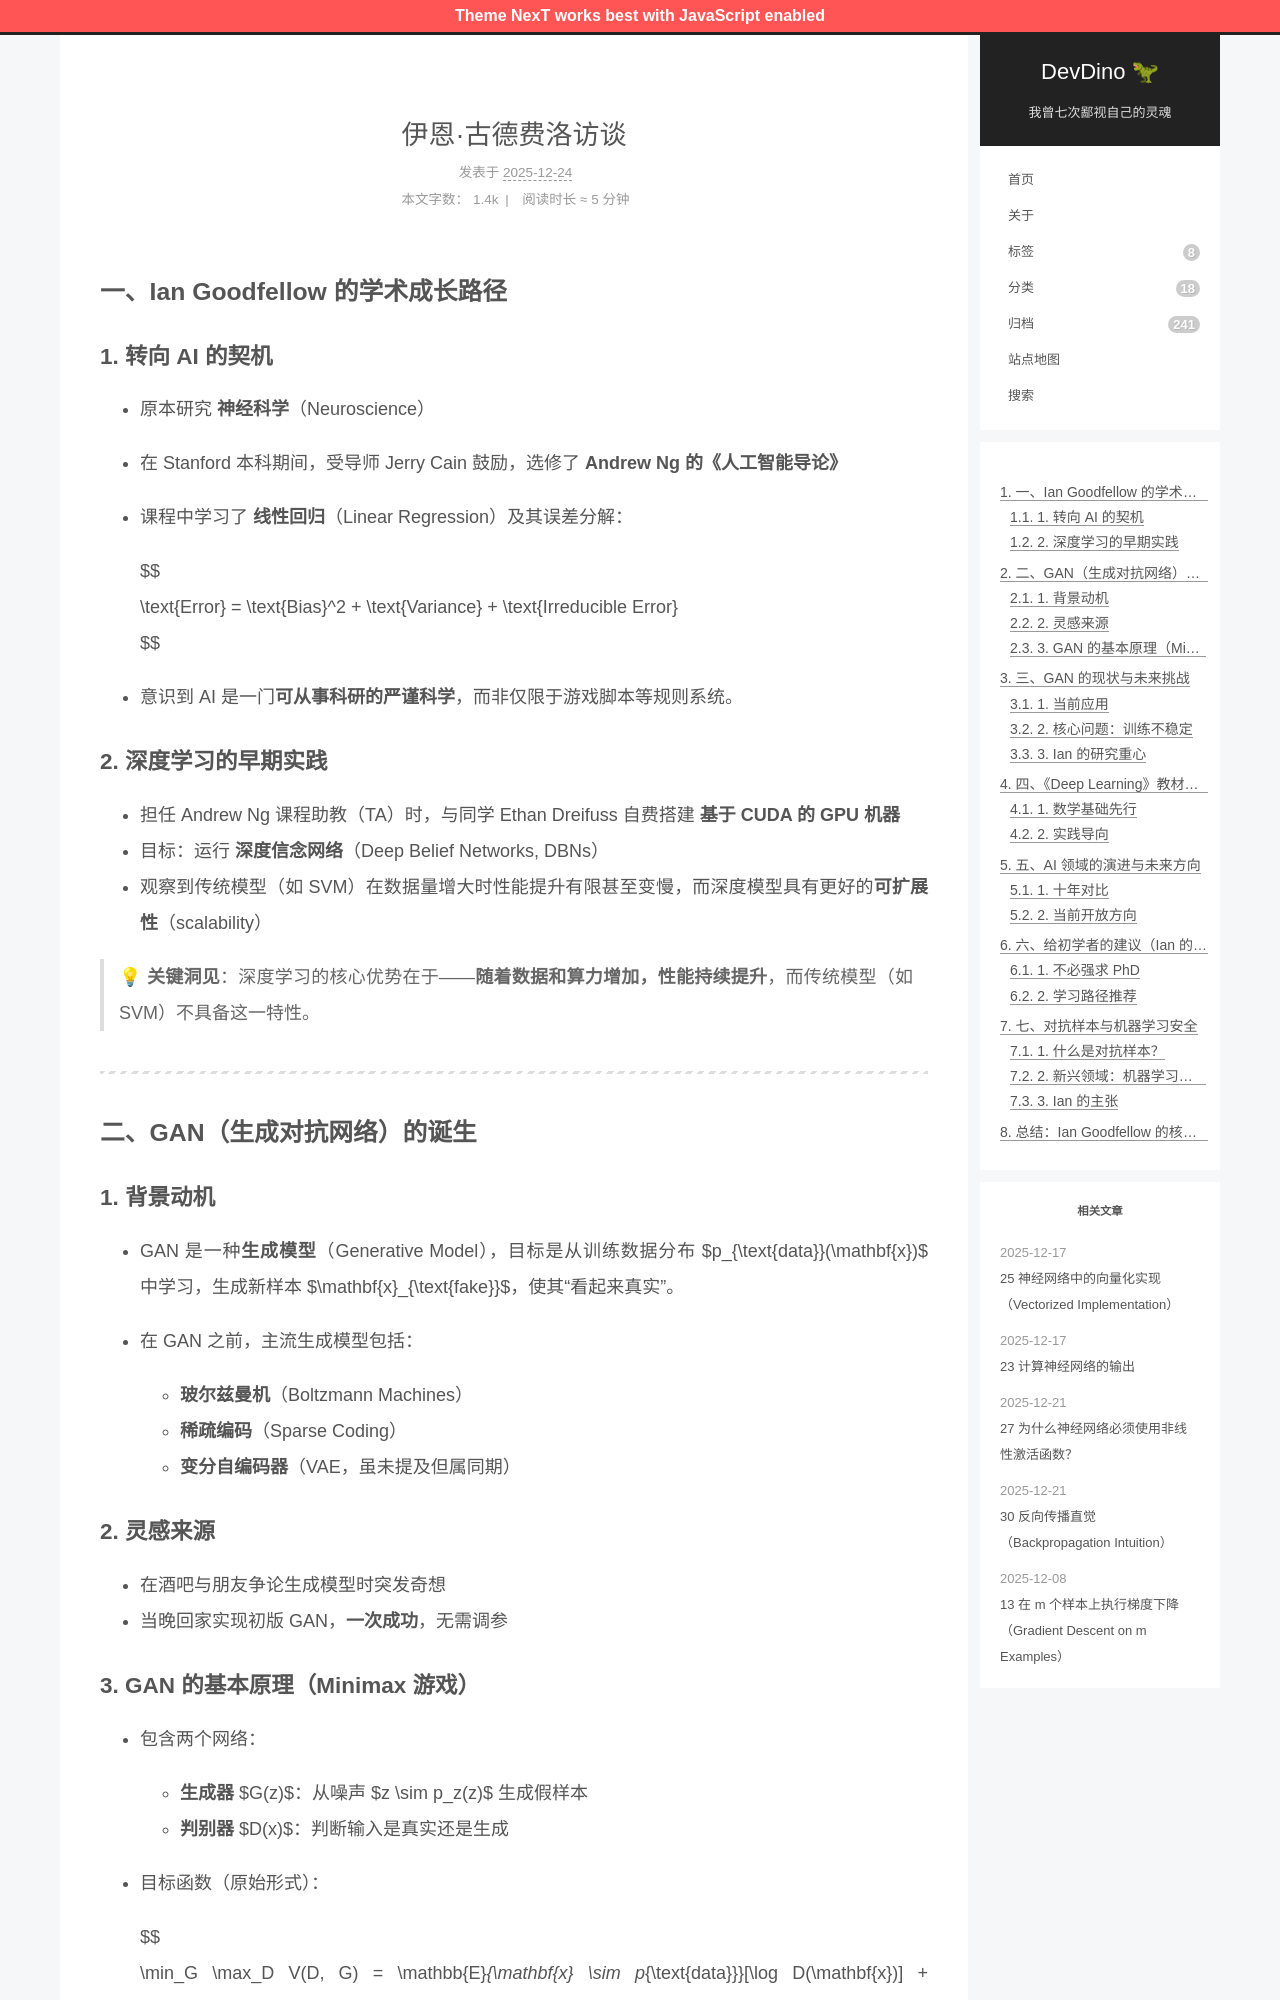

repository: afetmin/blog · page: 伊恩·古德费洛访谈/index.html · generator: jekyll

---
title: 伊恩·古德费洛访谈
date: 2025-12-24T19:01:16Z
lastmod: 2025-12-24T19:02:02Z
categories: 神经网络与深度学习
---

## 一、Ian Goodfellow 的学术成长路径

### 1. 转向 AI 的契机

- 原本研究 **神经科学**（Neuroscience）
- 在 Stanford 本科期间，受导师 Jerry Cain 鼓励，选修了 **Andrew Ng 的《人工智能导论》**
- 课程中学习了 **线性回归**（Linear Regression）及其误差分解：

  $$
  \text{Error} = \text{Bias}^2 + \text{Variance} + \text{Irreducible Error}
  $$
- 意识到 AI 是一门**可从事科研的严谨科学**，而非仅限于游戏脚本等规则系统。

### 2. 深度学习的早期实践

- 担任 Andrew Ng 课程助教（TA）时，与同学 Ethan Dreifuss 自费搭建 **基于 CUDA 的 GPU 机器**
- 目标：运行 **深度信念网络**（Deep Belief Networks, DBNs）
- 观察到传统模型（如 SVM）在数据量增大时性能提升有限甚至变慢，而深度模型具有更好的**可扩展性**（scalability）

> 💡 **关键洞见**：深度学习的核心优势在于——**随着数据和算力增加，性能持续提升**，而传统模型（如 SVM）不具备这一特性。

---

## 二、GAN（生成对抗网络）的诞生

### 1. 背景动机

- GAN 是一种**生成模型**（Generative Model），目标是从训练数据分布 $p_{\text{data}}(\mathbf{x})$ 中学习，生成新样本 $\mathbf{x}_{\text{fake}}$，使其“看起来真实”。
- 在 GAN 之前，主流生成模型包括：

  - **玻尔兹曼机**（Boltzmann Machines）
  - **稀疏编码**（Sparse Coding）
  - **变分自编码器**（VAE，虽未提及但属同期）

### 2. 灵感来源

- 在酒吧与朋友争论生成模型时突发奇想
- 当晚回家实现初版 GAN，**一次成功**，无需调参
